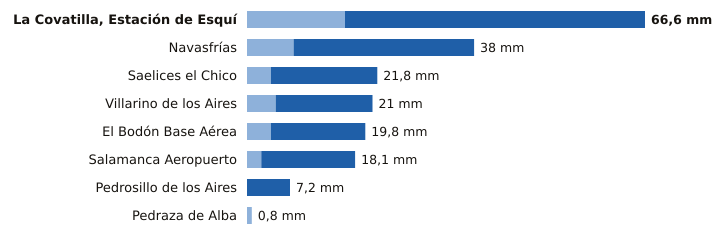

Source data for this figure (header and first rows):
estacion, provincia, indicativo, mm_6_dias_anteriores, mm_hoy, mm_7_dias, horas_de_hoy
La Covatilla, Estación de Esquí, Salamanca, 2491C, 16.4, 50.2, 66.6, 12
Navasfrías, Salamanca, 2930Y, 7.8, 30.2, 38.0, 7
Saelices el Chico, Salamanca, 2946X, 4.0, 17.8, 21.8, 12
Villarino de los Aires, Salamanca, 2891A, 4.8, 16.2, 21.0, 9
El Bodón Base Aérea, Salamanca, 2945A, 4.0, 15.8, 19.8, 11
Salamanca Aeropuerto, Salamanca, 2867, 2.4, 15.7, 18.1, 12
Pedrosillo de los Aires, Salamanca, 2847X, 0.0, 7.2, 7.2, 12
Pedraza de Alba, Salamanca, 2863C, 0.8, 0.0, 0.8, 8
